Labelled photos from "all", an image-classification folder in wxtseng/dlserver. The possible labels are: checks, denim, knit, linen, nylon, ripstop, suede, synthetic PU, twill.

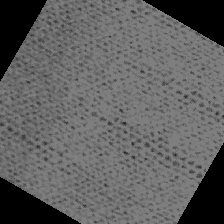
Label: knit

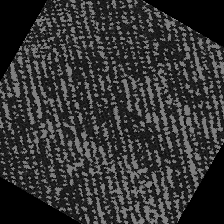
Label: twill

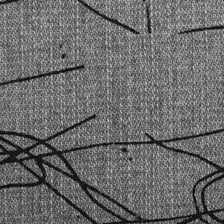
Label: denim

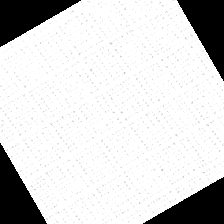
Label: ripstop

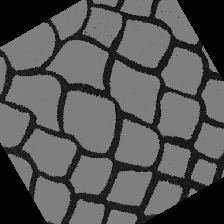
Label: suede

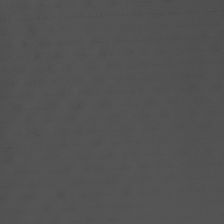
Label: nylon
